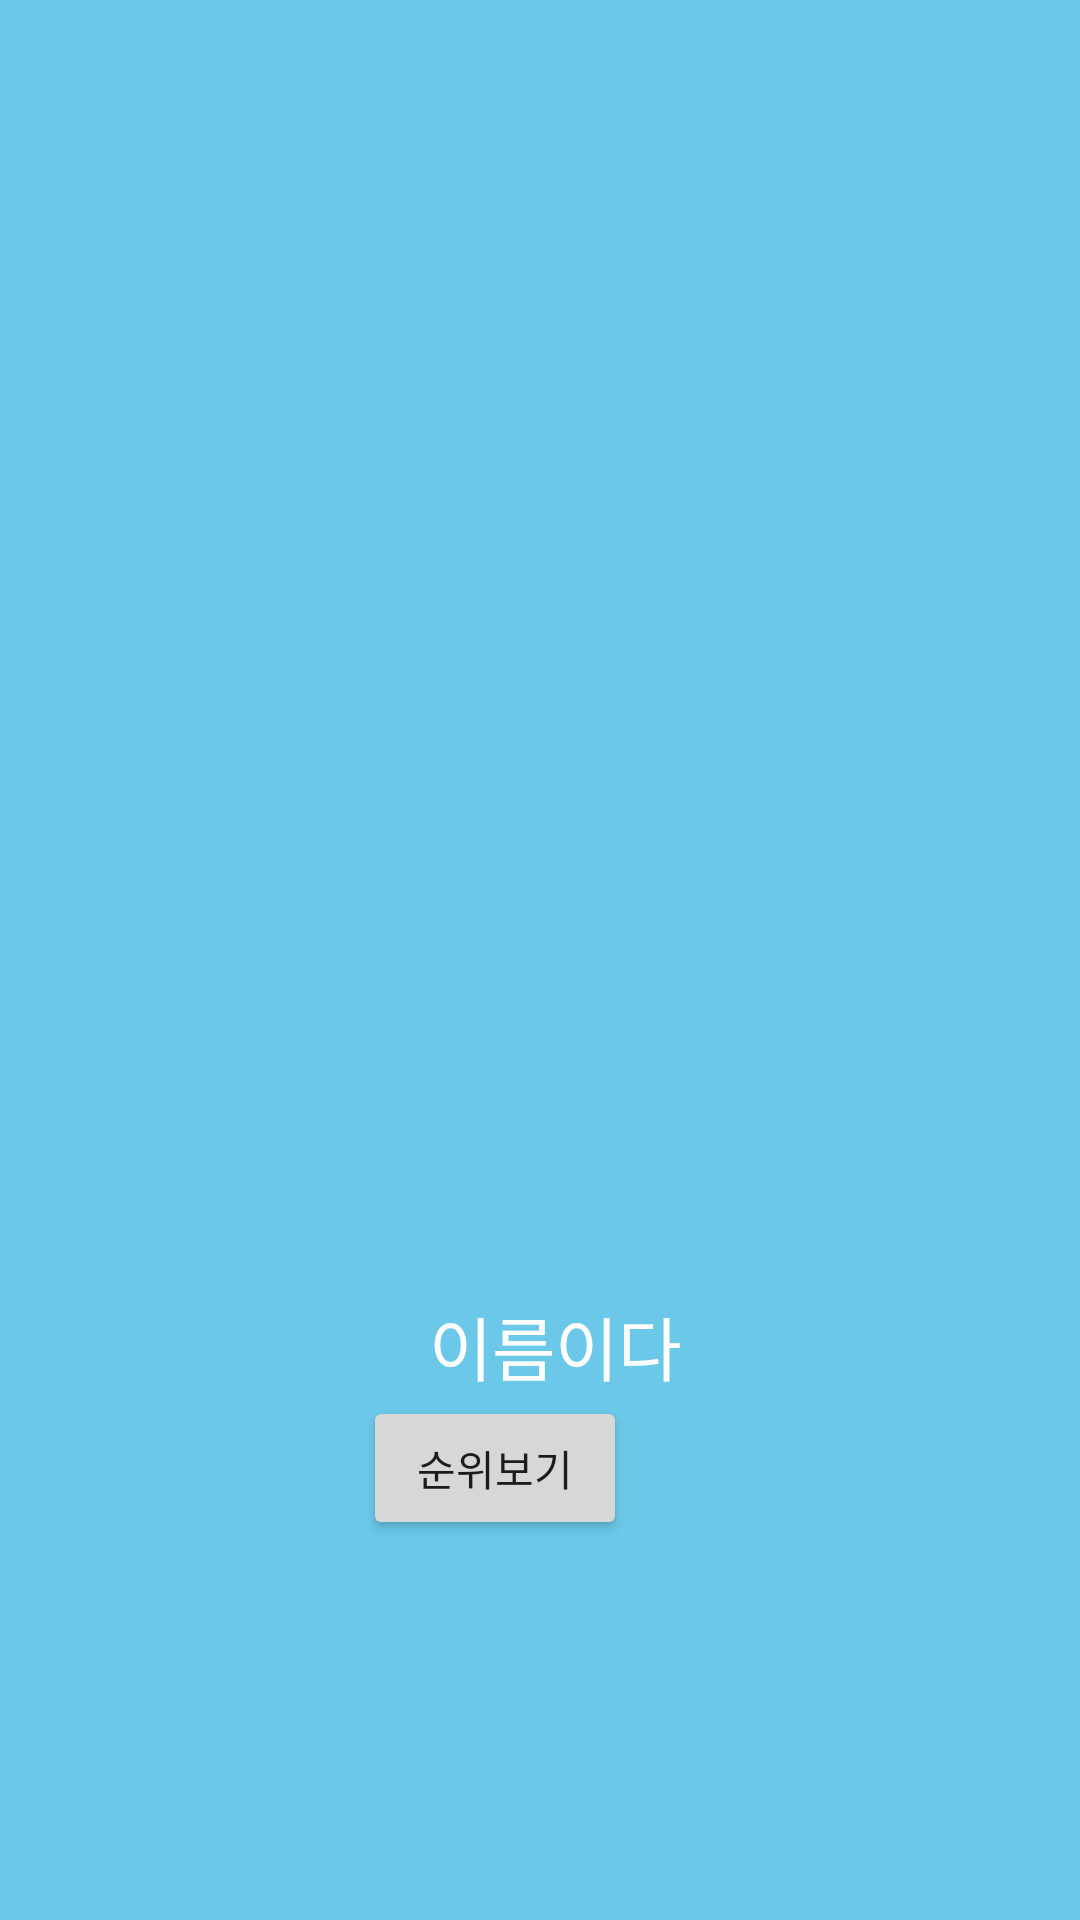

Write the Android layout XML for this screen, with the resource values it uses.
<!-- AndroidManifest.xml: application theme AppTheme -->
<!-- res/layout/activity_finish.xml -->
<LinearLayout xmlns:android="http://schemas.android.com/apk/res/android"
    xmlns:tools="http://schemas.android.com/tools"
    android:layout_width="match_parent"
    android:layout_height="match_parent"
    android:orientation="horizontal"
    tools:context="com.example.food.FinishActivity"
    android:background="#6bc8e8">

    <FrameLayout
        android:layout_width="match_parent"
        android:layout_height="match_parent">

        <LinearLayout
            android:layout_width="match_parent"
            android:layout_height="wrap_content"
            android:orientation="horizontal">

            <View
                android:id="@+id/emiter_top_one"
                android:layout_width="1dp"
                android:layout_height="1dp"
                android:layout_marginTop="-20dp" />

            <View
                android:id="@+id/emiter_top_two"
                android:layout_width="1dp"
                android:layout_height="1dp"
                android:layout_marginLeft="52dp"
                android:layout_marginTop="-20dp" />

            <View
                android:id="@+id/emiter_top_three"
                android:layout_width="1dp"
                android:layout_height="1dp"
                android:layout_marginLeft="52dp"
                android:layout_marginTop="-20dp" />

            <View
                android:id="@+id/emiter_top_four"
                android:layout_width="1dp"
                android:layout_height="1dp"
                android:layout_marginLeft="52dp"
                android:layout_marginTop="-20dp" />

            <View
                android:id="@+id/emiter_top_five"
                android:layout_width="1dp"
                android:layout_height="1dp"
                android:layout_marginLeft="52dp"
                android:layout_marginTop="-20dp" />

            <View
                android:id="@+id/emiter_top_six"
                android:layout_width="1dp"
                android:layout_height="1dp"
                android:layout_marginLeft="52dp"
                android:layout_marginTop="-20dp" />

            <View
                android:id="@+id/emiter_top_seven"
                android:layout_width="1dp"
                android:layout_height="1dp"
                android:layout_marginLeft="52dp"
                android:layout_marginTop="-20dp" />

            <View
                android:id="@+id/emiter_top_eight"
                android:layout_width="1dp"
                android:layout_height="1dp"
                android:layout_marginLeft="52dp"
                android:layout_marginTop="-20dp" />

            <View
                android:id="@+id/emiter_top_nine"
                android:layout_width="1dp"
                android:layout_height="1dp"
                android:layout_marginLeft="52dp"
                android:layout_marginTop="-20dp" />

            <View
                android:id="@+id/emiter_top_ten"
                android:layout_width="1dp"
                android:layout_height="1dp"
                android:layout_marginLeft="52dp"
                android:layout_marginTop="-20dp" />

            <View
                android:id="@+id/emiter_top_eleven"
                android:layout_width="1dp"
                android:layout_height="1dp"
                android:layout_marginLeft="52dp"
                android:layout_marginTop="-20dp" />

            <View
                android:id="@+id/emiter_top_twelve"
                android:layout_width="1dp"
                android:layout_height="1dp"
                android:layout_marginLeft="52dp"
                android:layout_marginTop="-20dp" />
        </LinearLayout>

        <LinearLayout
            android:layout_width="wrap_content"
            android:layout_height="wrap_content"
            android:layout_gravity="center_vertical"
            android:orientation="vertical">

            <FrameLayout
                android:layout_width="300dp"
                android:layout_height="300dp"
                android:layout_marginLeft="30dp">

                <ImageView
                    android:id="@+id/imageView_profile"
                    android:layout_width="match_parent"
                    android:layout_height="match_parent"
                    android:layout_gravity="center_vertical"
                    android:scaleType="fitXY"
                    android:src="@drawable/ic_launcher_foreground" />

            </FrameLayout>

            <TextView
                android:id="@+id/textView_name"
                android:layout_width="wrap_content"
                android:layout_height="wrap_content"
                android:layout_gravity="center_horizontal"
                android:layout_marginLeft="20dp"
                android:layout_marginTop="5dp"
                android:text="이름이다"
                android:textColor="#FFFFFF"
                android:textSize="23sp" />

            <LinearLayout
                android:layout_width="wrap_content"
                android:layout_height="wrap_content"
                android:layout_gravity="center_horizontal">

                <Button
                    android:id="@+id/btn_rank"
                    android:layout_width="wrap_content"
                    android:layout_height="wrap_content"
                    android:layout_weight="1"
                    android:text="순위보기" />
            </LinearLayout>
        </LinearLayout>

    </FrameLayout>

</LinearLayout>
<!-- resources referenced by this layout -->
<resources>
  <style name="AppTheme" parent="Theme.AppCompat.Light.DarkActionBar">
          <item name="windowActionBar">false</item>
          <item name="windowNoTitle">true</item>
          
          <item name="colorPrimary">@color/colorPrimary</item>
          <item name="colorPrimaryDark">@color/colorPrimaryDark</item>
          <item name="colorAccent">@color/colorAccent</item>
      </style>
  <!-- not gathered from this repository: default colours our renderer supplied (Android Studio template values) -->
  <color name="colorPrimary">#FF6200EE</color>
  <color name="colorPrimaryDark">#FF3700B3</color>
  <color name="colorAccent">#FF03DAC5</color>
</resources>
